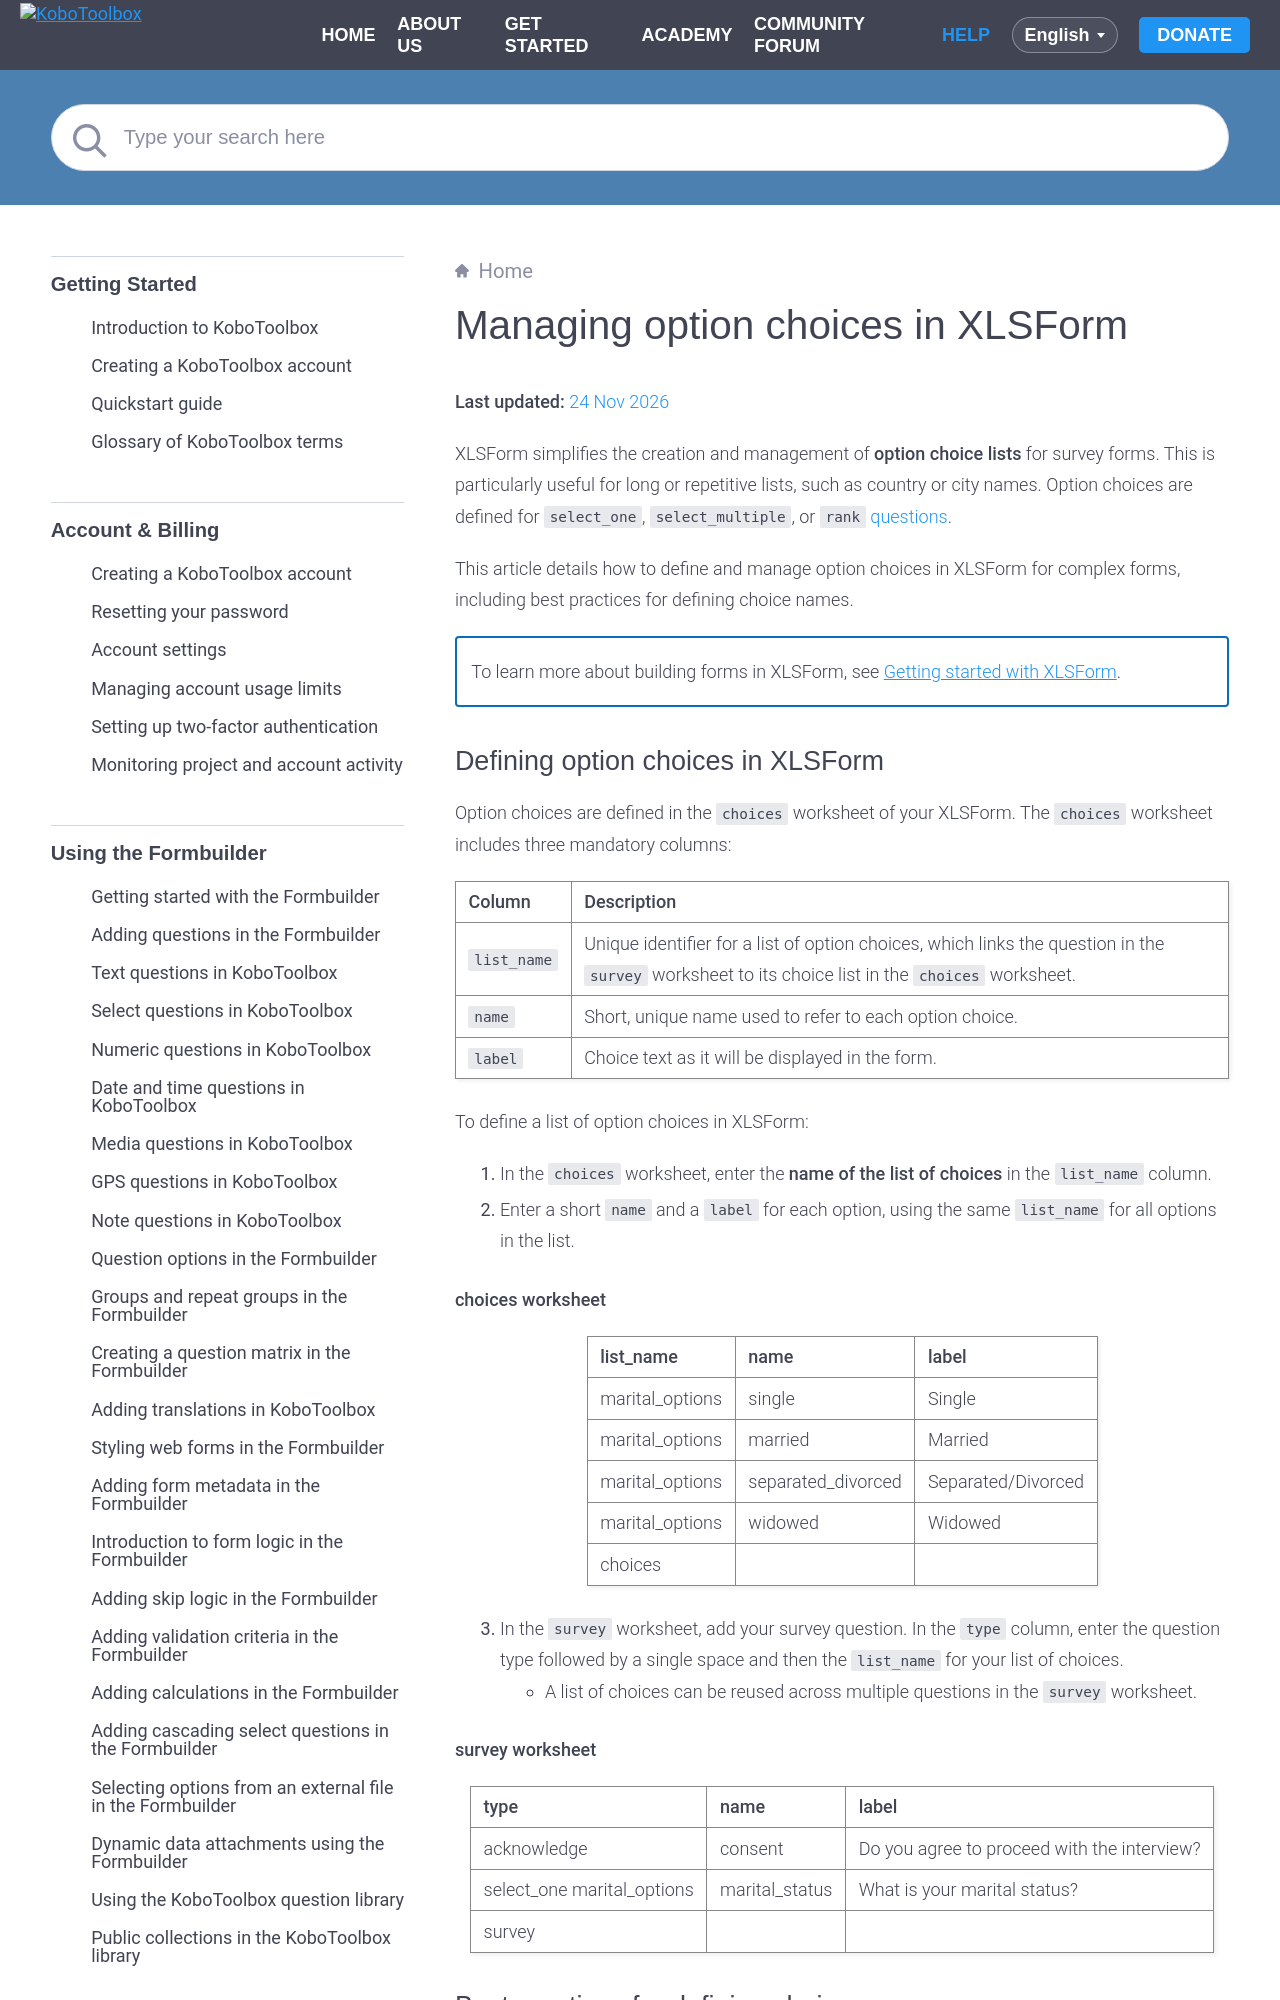

repository: kobotoolbox/docs · page: option_choices_xls.html · generator: sphinx

# Managing option choices in XLSForm
**Last updated:** <a href="https://github.com/kobotoolbox/docs/blob/6a8a34ad69468143f1153d05edbe14a7667fbfc9/source/option_choices_xls.md" class="reference">24 Nov 2026</a>

XLSForm simplifies the creation and management of **option choice lists** for survey forms. This is particularly useful for long or repetitive lists, such as country or city names. Option choices are defined for `select_one`, `select_multiple`, or `rank` [questions](https://support.kobotoolbox.org/question_types_xls.html#select-question-types). 

This article details how to define and manage option choices in XLSForm for complex forms, including best practices for defining choice names.

<p class="note">
To learn more about building forms in XLSForm, see <a href="getting_started_xlsform.html">Getting started with XLSForm</a>.
</p>
